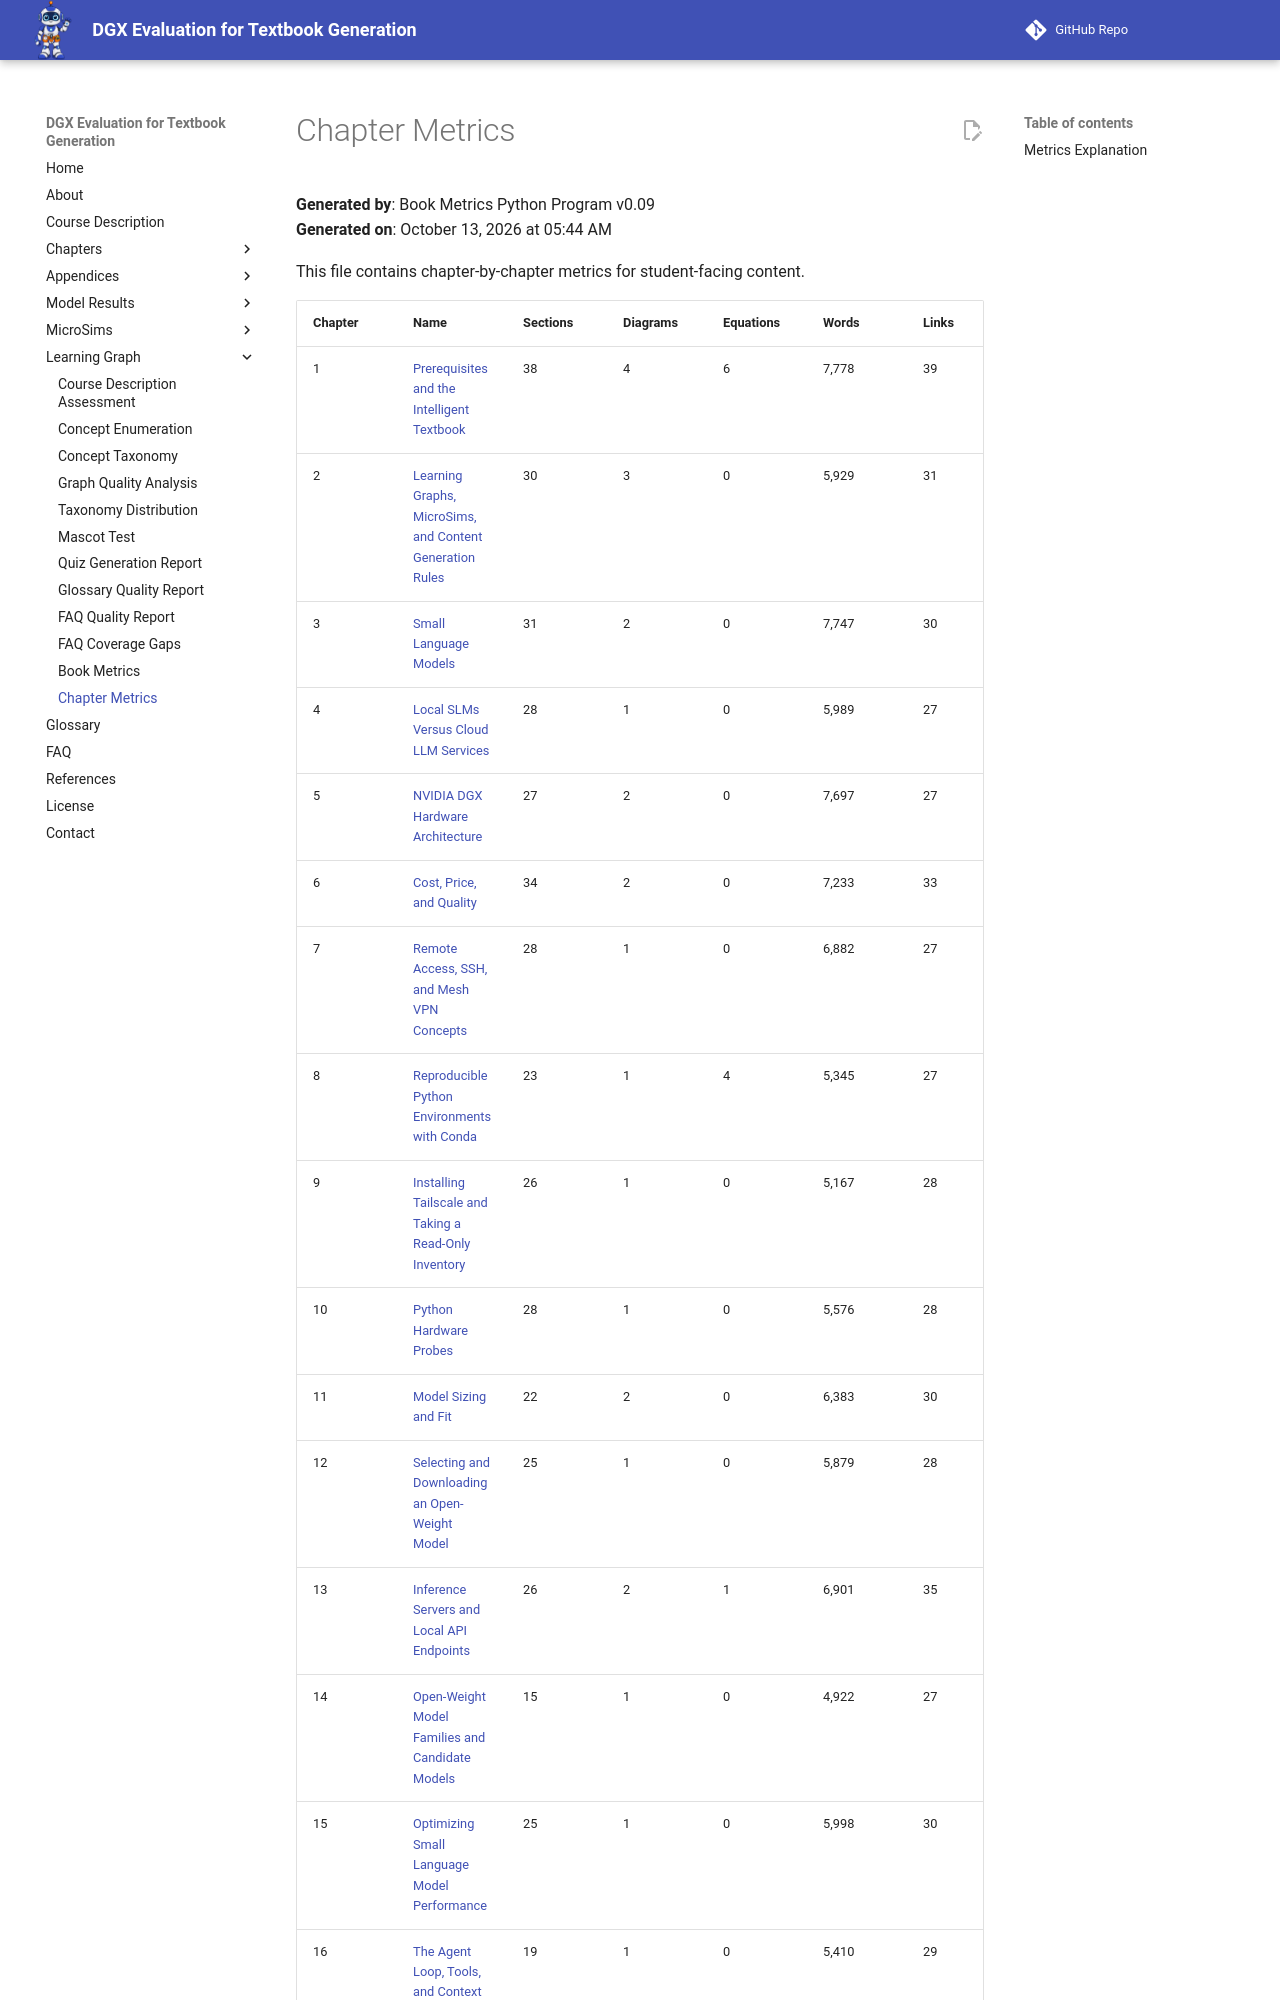

repository: dmccreary/dgx-eval · page: learning-graph/chapter-metrics/index.html · generator: mkdocs

# Chapter Metrics

**Generated by**: Book Metrics Python Program v0.09  
**Generated on**: October 13, 2026 at 05:44 AM

This file contains chapter-by-chapter metrics for student-facing content.

| Chapter | Name | Sections | Diagrams | Equations | Words | Links | Quiz | Refs |
|---------|------|----------|----------|-----------|-------|-------|------|------|
| 1 | [Prerequisites and the Intelligent Textbook](../chapters/01-intro-intelligent-textbooks/index.md) | 38 | 4 | 6 | 7,778 | 39 | 10 | 10 |
| 2 | [Learning Graphs, MicroSims, and Content Generation Rules](../chapters/02-learning-graphs-microsims-rules/index.md) | 30 | 3 | 0 | 5,929 | 31 | 10 | 10 |
| 3 | [Small Language Models](../chapters/03-small-language-models/index.md) | 31 | 2 | 0 | 7,747 | 30 | 10 | 10 |
| 4 | [Local SLMs Versus Cloud LLM Services](../chapters/04-local-versus-cloud/index.md) | 28 | 1 | 0 | 5,989 | 27 | 10 | 10 |
| 5 | [NVIDIA DGX Hardware Architecture](../chapters/05-dgx-hardware-architecture/index.md) | 27 | 2 | 0 | 7,697 | 27 | 10 | 10 |
| 6 | [Cost, Price, and Quality](../chapters/06-cost-price-quality/index.md) | 34 | 2 | 0 | 7,233 | 33 | 10 | 10 |
| 7 | [Remote Access, SSH, and Mesh VPN Concepts](../chapters/07-remote-access-ssh-mesh-vpn/index.md) | 28 | 1 | 0 | 6,882 | 27 | 10 | 10 |
| 8 | [Reproducible Python Environments with Conda](../chapters/08-conda-environments/index.md) | 23 | 1 | 4 | 5,345 | 27 | 10 | 10 |
| 9 | [Installing Tailscale and Taking a Read-Only Inventory](../chapters/09-tailscale-and-inventory/index.md) | 26 | 1 | 0 | 5,167 | 28 | 10 | 10 |
| 10 | [Python Hardware Probes](../chapters/10-hardware-probes/index.md) | 28 | 1 | 0 | 5,576 | 28 | 10 | 10 |
| 11 | [Model Sizing and Fit](../chapters/11-model-sizing-and-fit/index.md) | 22 | 2 | 0 | 6,383 | 30 | 10 | 10 |
| 12 | [Selecting and Downloading an Open-Weight Model](../chapters/12-selecting-downloading-models/index.md) | 25 | 1 | 0 | 5,879 | 28 | 10 | 10 |
| 13 | [Inference Servers and Local API Endpoints](../chapters/13-inference-servers/index.md) | 26 | 2 | 1 | 6,901 | 35 | 10 | 10 |
| 14 | [Open-Weight Model Families and Candidate Models](../chapters/14-candidate-models/index.md) | 15 | 1 | 0 | 4,922 | 27 | 10 | 10 |
| 15 | [Optimizing Small Language Model Performance](../chapters/15-optimizing-performance/index.md) | 25 | 1 | 0 | 5,998 | 30 | 10 | 10 |
| 16 | [The Agent Loop, Tools, and Context](../chapters/16
